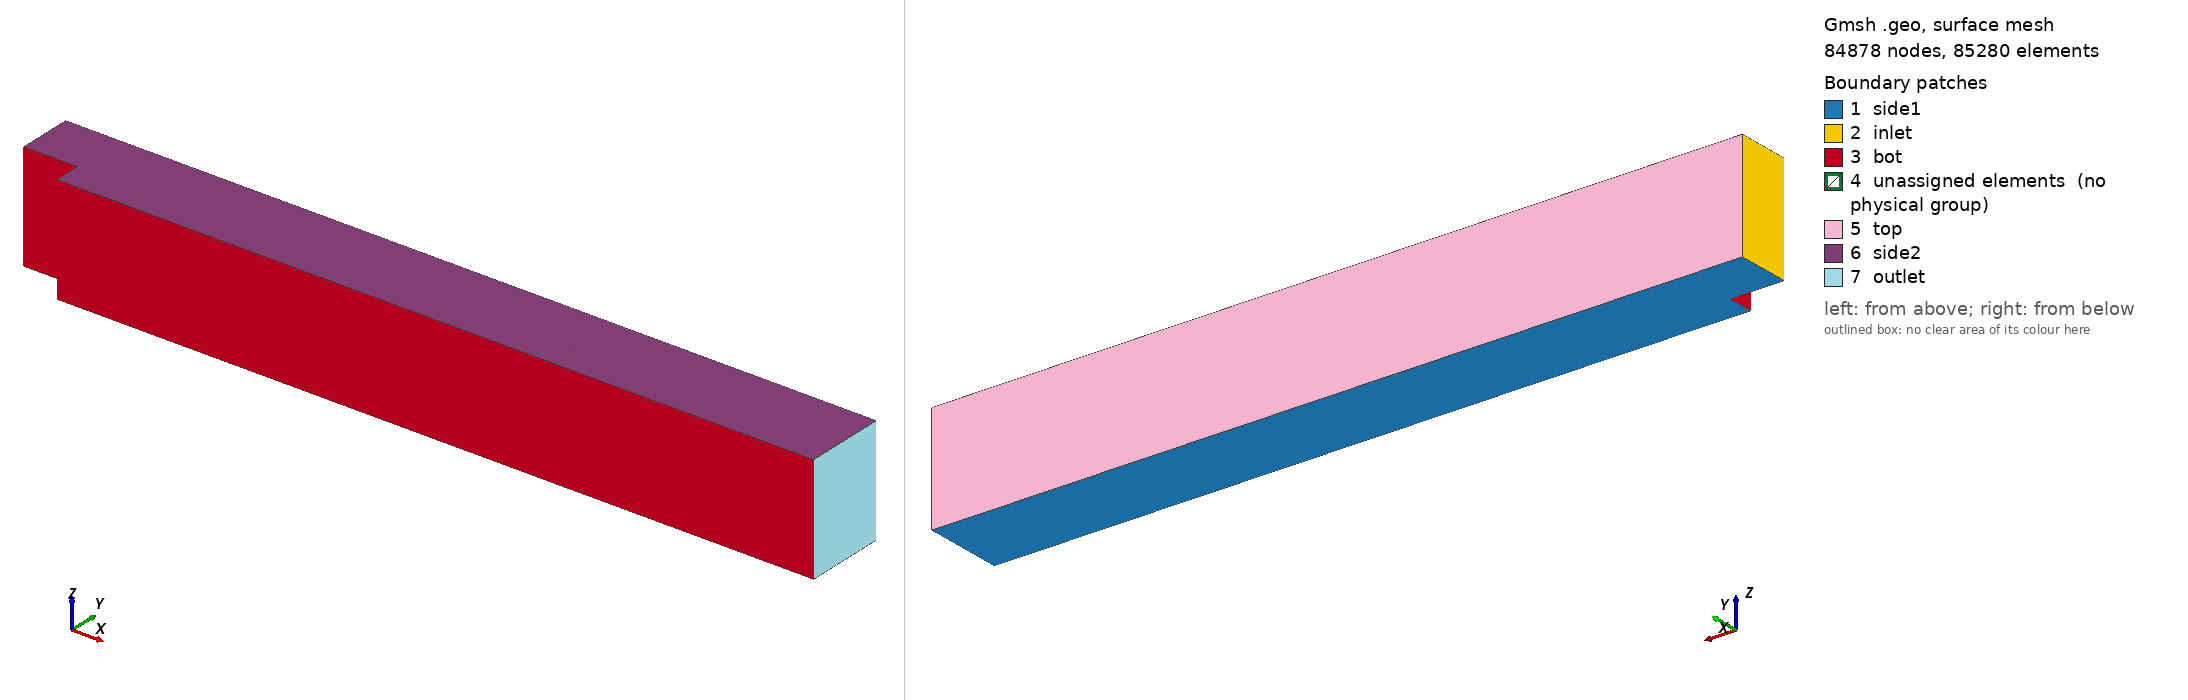

Gmsh geometry script, surface-meshed: 84878 nodes, 85280 surface elements. Boundary patches (legend numbers): 1 side1, 2 inlet, 3 bot, 4 unassigned elements (no physical group), 5 top, 6 side2, 7 outlet. Left view from above one corner, right view from below the opposite corner. Legend entries are the model's physical surfaces; 'unassigned elements' are surfaces in no physical group. The drawing asked Gmsh for element sizes between 1% and 20% of the model's largest extent; the script's own settings can give other sizes.

=== backstep.geo (drawn) ===
Geometry.SurfaceNumbers = 0;
Geometry.PointNumbers = 0;
Geometry.LineNumbers = 1;
Geometry.Color.Points = Orange;
General.Color.Text = White;
Mesh.Color.Points = {255,0,0};
Mesh.ScalingFactor = 1.0 ; // 
//Geometry.Color.Surfaces = Black;

lc=0.1; //characteristic mesh size (optional make smaller to refine mesh)


// -------------------
// *** (1) section ***
// -------------------
nx_1 = 15;
nx_2 = 215;

ny_1 = 17;
ny_2 = 33;

H = 1.0 ;

Point(1) = {0   ,   H, 0, lc};
Point(2) = {2*H ,   H, 0, lc};
Point(3) = {2*H ,   0, 0, lc};
Point(4) = {30*H, 0.0, 0, lc};
Point(5) = {30*H,   H, 0, lc};
Point(6) = {30*H, 3*H, 0, lc};
Point(7) = {2*H , 3*H, 0, lc};
Point(8) = {0   , 3*H, 0, lc};

l1= newl;
Line(l1) =  {1, 2}; Transfinite Line {l1} = nx_1;

l2= newl;
Line(l2) =  {2, 3}; Transfinite Line {l2} = ny_1;

l3= newl;
Line(l3) =  {3, 4}; Transfinite Line {l3} = nx_2;

l4= newl;
Line(l4) =  {4, 5}; Transfinite Line {l4} = ny_1;

l5= newl;
Line(l5) =  {5, 6}; Transfinite Line {l5} = ny_2;

l6= newl;
Line(l6) =  {6, 7}; Transfinite Line {l6} = nx_2;

l7= newl;
Line(l7) =  {7, 8}; Transfinite Line {l7} = nx_1;

l8= newl;
Line(l8) =  {7, 2}; Transfinite Line {l8} = ny_2;

l9= newl;
Line(l9) =  {8, 1}; Transfinite Line {l9} = ny_2;

l10= newl;
Line(l10) = {2, 5}; Transfinite Line {l10} = nx_2;

Curve Loop(1) = {9, 1, -8, 7};
Plane Surface(1) = {1};
Transfinite Surface {1};
Recombine Surface(1);

Curve Loop(2) = {8, 10, 5, 6};
Plane Surface(2) = {2};
Transfinite Surface {2};
Recombine Surface(2);


Curve Loop(3) = {2, 3, 4, -10};
Plane Surface(3) = {3};
Transfinite Surface {3};
Recombine Surface(3);


Extrude {0, 0, 4*H} {
  Surface{1}; Surface{2}; Surface{3}; Layers {80}; Recombine;
}


//
//Curve Loop(1) = {10, 1, 11, 9};
//Plane Surface(1) = {1};
//Transfinite Surface {1};
//Recombine Surface(1);
//
//Curve Loop(2) = {11, -8, -12, -2};
//Plane Surface(2) = {2};
//Transfinite Surface {2};
//Recombine Surface(2);
//
//
//Curve Loop(3) = {12, -7, -13, -3};
//Plane Surface(3) = {3};
//Transfinite Surface {3};
//Recombine Surface(3);
//
//
//Curve Loop(4) = {13, -6, -5, -4};
//Plane Surface(4) = {4};
//Transfinite Surface {4};
//Recombine Surface(4);
//
//Extrude {0, 0, 1.259} {
//  Surface{1}; Surface{2}; Surface{3}; Surface{4}; Layers {5}; Recombine;
//}
//
//Physical Surface("inlet", 1) = {22};
//Physical Surface("outlet", 2) = {96};
//Physical Surface("wall", 3) = {1, 26, 35, 34, 48, 2, 56, 57, 70, 3, 78, 79, 4, 92, 100, 101};
//Physical Volume("fluid", 4) = {1, 2, 3, 4};
////+
//+
Physical Surface("inlet", 1) = {19};
Physical Surface("outlet", 2) = {49, 71};
Physical Surface("top", 3) = {53, 31};
Physical Surface("bot", 4) = {63, 23, 67};
Physical Surface("side2", 5) = {54, 32, 76};
Physical Surface("side1", 6) = {2, 3, 1};
Physical Volume("fluid", 7) = {1, 2, 3};
